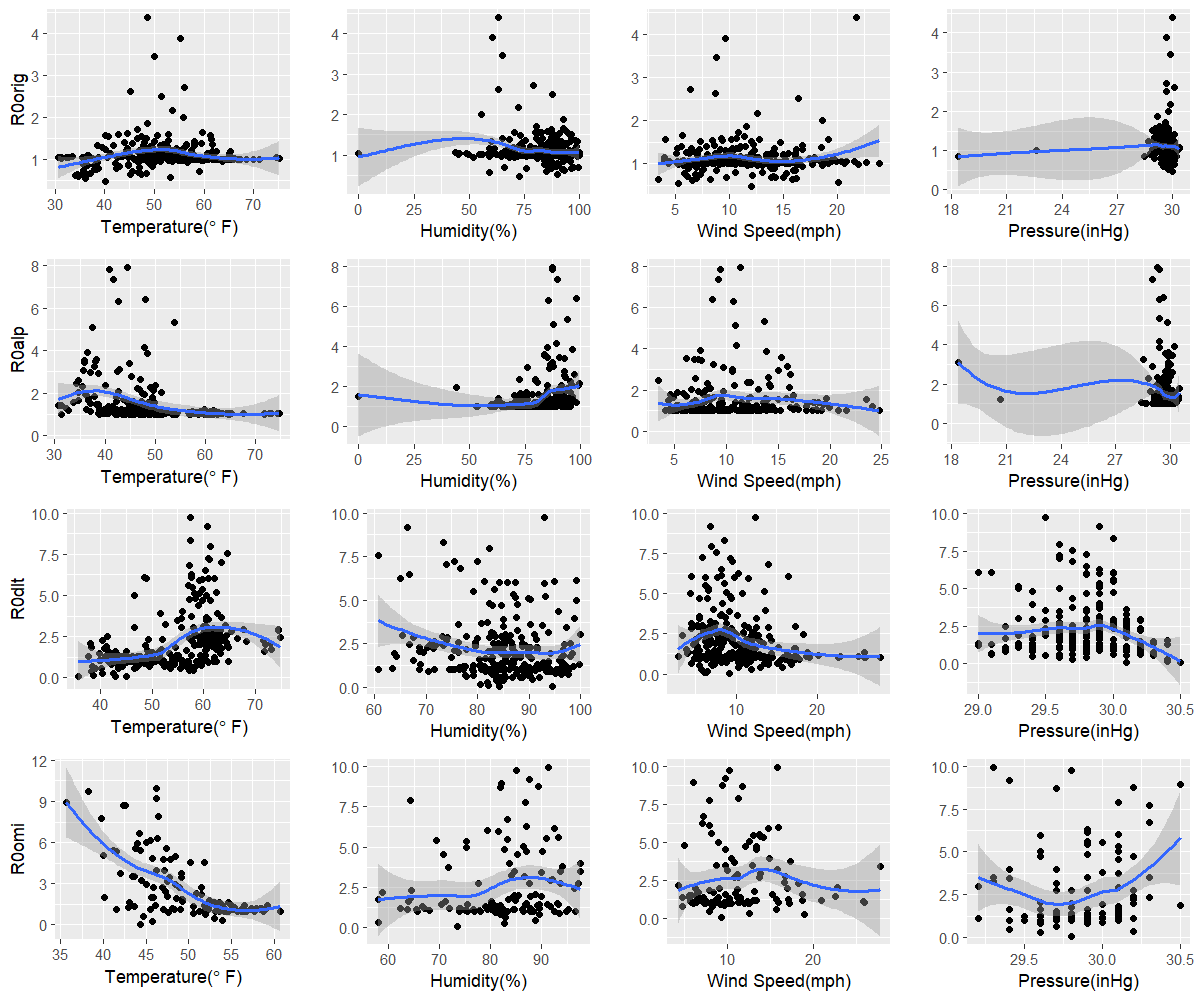

The file beside this chart, header and first rows:
orig, 40.1, 72.6, 12, 30
alp, 42, 86.2, 7.3, 30.1
dlt, 45.1, 84.2, 9.1, 30.1
omi, 44.4, 73.5, 9.3, 29.8
